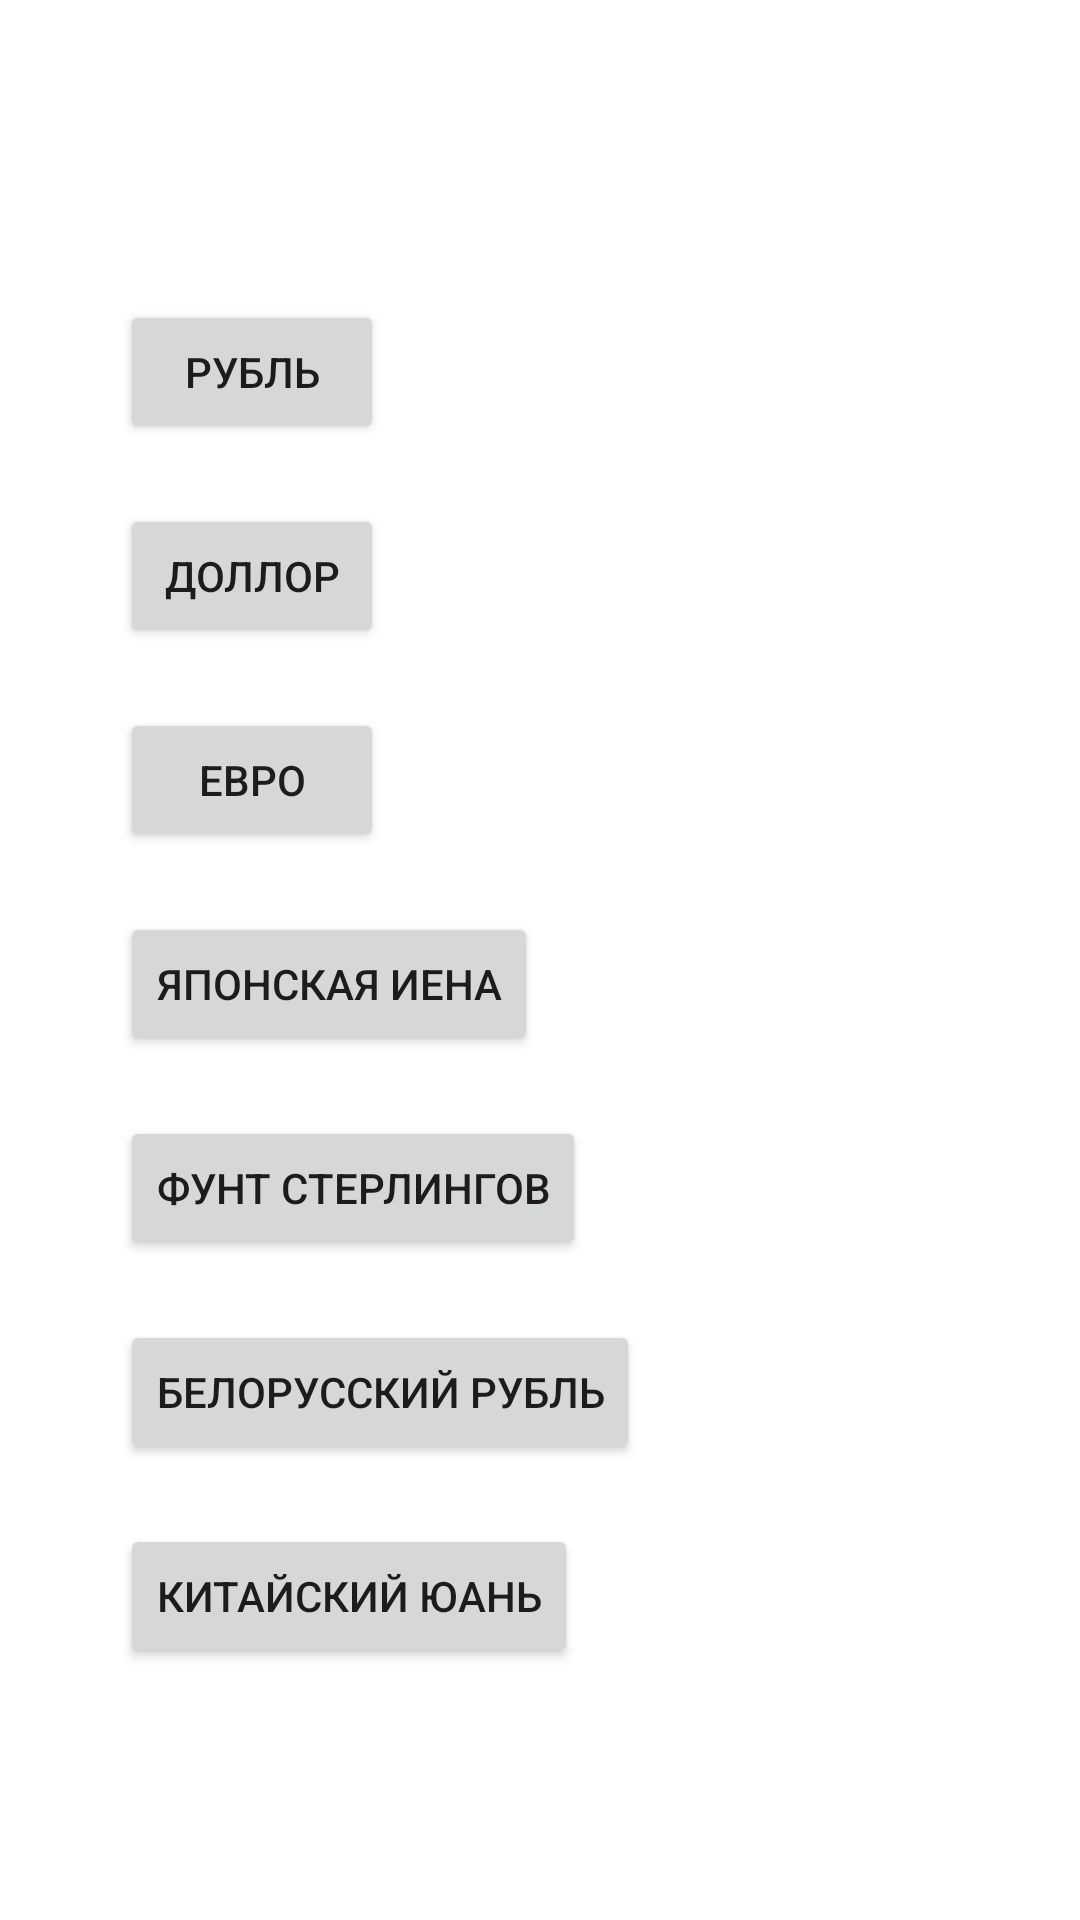

Write the Android layout XML for this screen, with the resource values it uses.
<!-- AndroidManifest.xml: application theme Theme.KonverterValut -->
<!-- res/layout/activity_wibor_valut.xml -->
<?xml version="1.0" encoding="utf-8"?>
<androidx.constraintlayout.widget.ConstraintLayout xmlns:android="http://schemas.android.com/apk/res/android"
    xmlns:app="http://schemas.android.com/apk/res-auto"
    xmlns:tools="http://schemas.android.com/tools"
    android:layout_width="match_parent"
    android:layout_height="match_parent"
    tools:context=".WiborValut">

    <Button
        android:id="@+id/rub"
        android:layout_width="wrap_content"
        android:layout_height="wrap_content"
        android:layout_marginStart="40dp"
        android:layout_marginTop="100dp"
        android:text="@string/rub"
        app:layout_constraintStart_toStartOf="parent"
        app:layout_constraintTop_toTopOf="parent" />

    <Button
        android:id="@+id/usd"
        android:layout_width="wrap_content"
        android:layout_height="wrap_content"
        android:layout_marginStart="40dp"
        android:layout_marginTop="20dp"
        android:text="@string/usd"
        app:layout_constraintStart_toStartOf="parent"
        app:layout_constraintTop_toBottomOf="@+id/rub" />

    <Button
        android:id="@+id/eur"
        android:layout_width="wrap_content"
        android:layout_height="wrap_content"
        android:layout_marginStart="40dp"
        android:layout_marginTop="20dp"
        android:text="@string/eur"
        app:layout_constraintStart_toStartOf="parent"
        app:layout_constraintTop_toBottomOf="@+id/usd" />

    <Button
        android:id="@+id/jpy"
        android:layout_width="wrap_content"
        android:layout_height="wrap_content"
        android:layout_marginStart="40dp"
        android:layout_marginTop="20dp"
        android:text="@string/jpy"
        app:layout_constraintStart_toStartOf="parent"
        app:layout_constraintTop_toBottomOf="@+id/eur" />

    <Button
        android:id="@+id/gbp"
        android:layout_width="wrap_content"
        android:layout_height="wrap_content"
        android:layout_marginStart="40dp"
        android:layout_marginTop="20dp"
        android:text="@string/gbp"
        app:layout_constraintStart_toStartOf="parent"
        app:layout_constraintTop_toBottomOf="@+id/jpy" />

    <Button
        android:id="@+id/byn"
        android:layout_width="wrap_content"
        android:layout_height="wrap_content"
        android:layout_marginStart="40dp"
        android:layout_marginTop="20dp"
        android:text="@string/byn"
        app:layout_constraintStart_toStartOf="parent"
        app:layout_constraintTop_toBottomOf="@+id/gbp" />

    <Button
        android:id="@+id/cny"
        android:layout_width="wrap_content"
        android:layout_height="wrap_content"
        android:layout_marginStart="40dp"
        android:layout_marginTop="20dp"
        android:text="@string/cny"
        app:layout_constraintStart_toStartOf="parent"
        app:layout_constraintTop_toBottomOf="@+id/byn" />
</androidx.constraintlayout.widget.ConstraintLayout>
<!-- resources referenced by this layout -->
<resources>
  <string name="byn">Белорусский рубль</string>
  <string name="cny">Китайский юань</string>
  <string name="eur">Евро</string>
  <string name="gbp">Фунт стерлингов</string>
  <string name="jpy">Японская иена</string>
  <string name="rub">Рубль</string>
  <string name="usd">Доллор</string>
  <style name="Theme.KonverterValut" parent="Theme.MaterialComponents.DayNight.DarkActionBar">
          
          <item name="colorPrimary">@color/purple_500</item>
          <item name="colorPrimaryVariant">@color/purple_700</item>
          <item name="colorOnPrimary">@color/white</item>
          
          <item name="colorSecondary">@color/teal_200</item>
          <item name="colorSecondaryVariant">@color/teal_700</item>
          <item name="colorOnSecondary">@color/black</item>
          
          <item name="android:statusBarColor">?attr/colorPrimaryVariant</item>
          
      </style>
  <!-- not gathered from this repository: default colours our renderer supplied (Android Studio template values) -->
  <color name="purple_500">#FF6200EE</color>
  <color name="purple_700">#FF3700B3</color>
  <color name="teal_200">#FF03DAC5</color>
  <color name="teal_700">#FF018786</color>
  <color name="black">#FF000000</color>
  <color name="white">#FFFFFFFF</color>
</resources>
